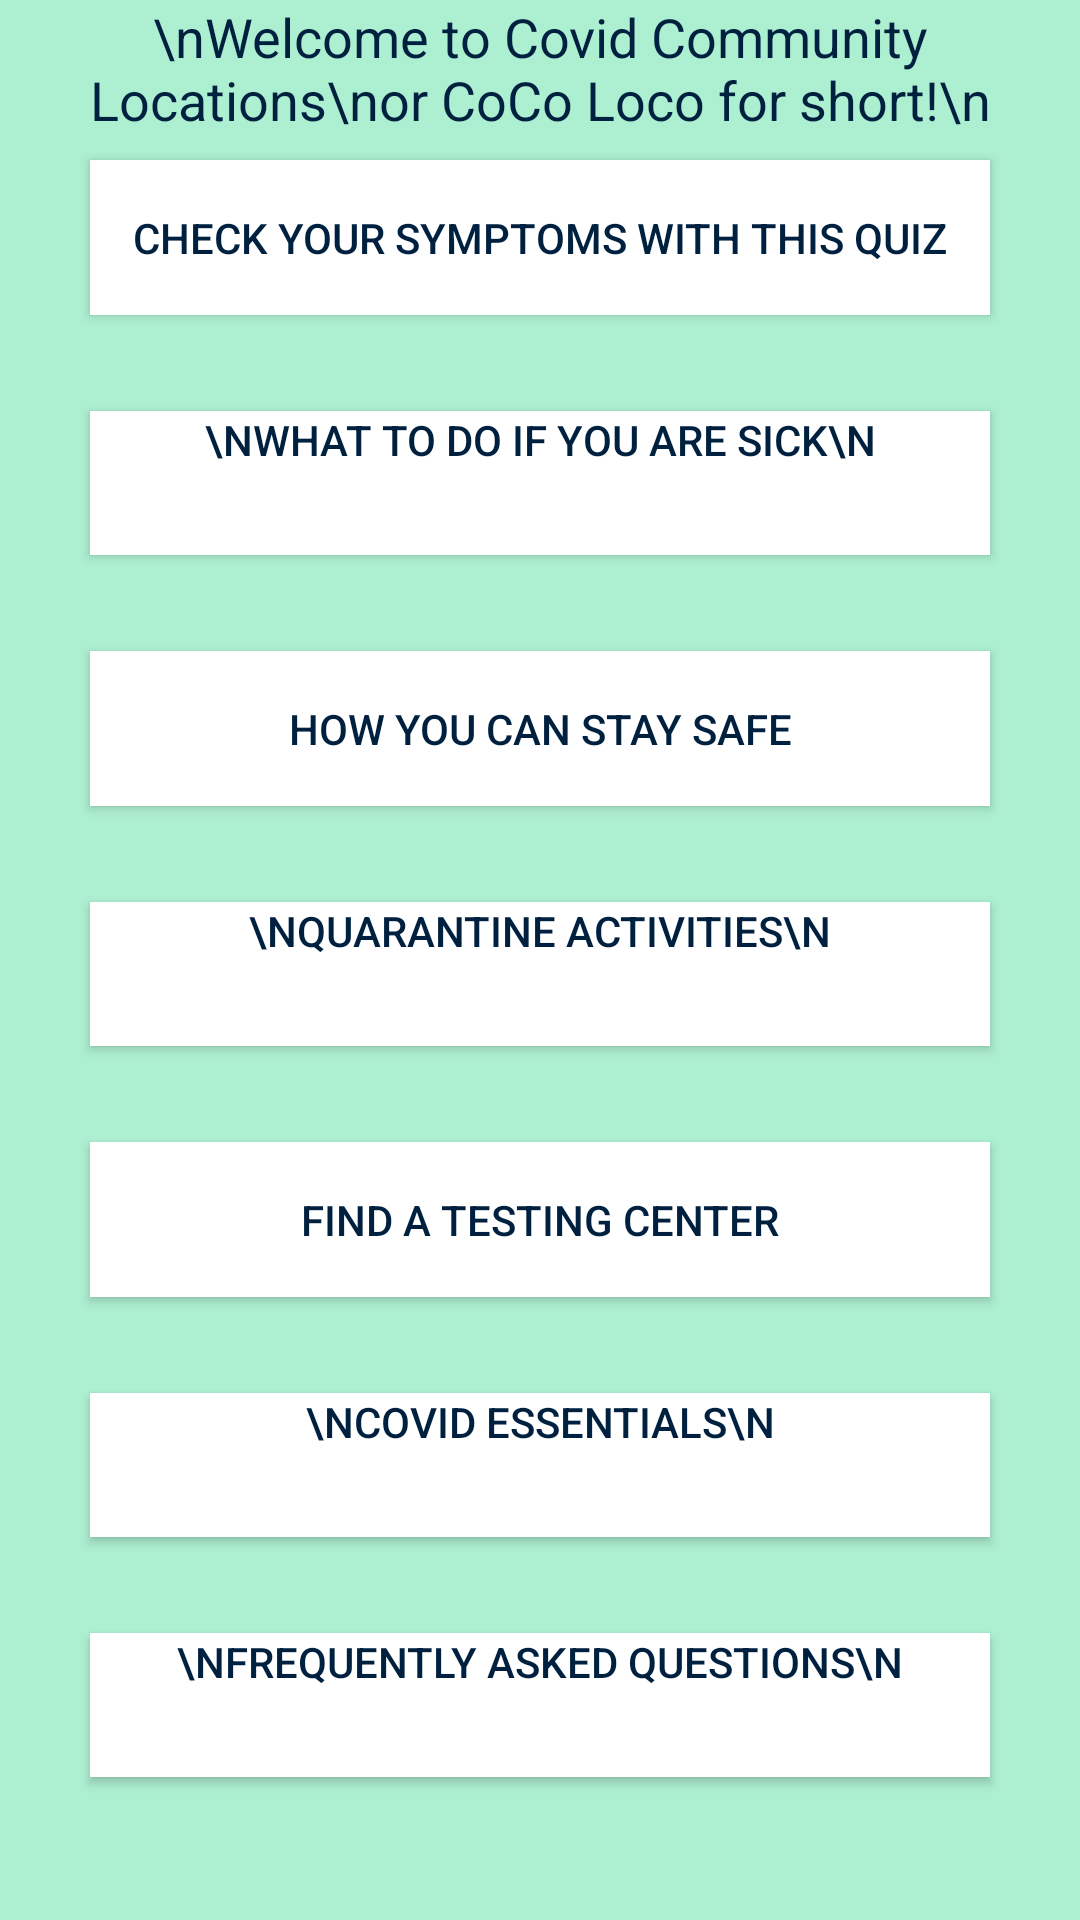

The Android layout XML behind this screen, and the referenced resources:
<!-- AndroidManifest.xml: application theme AppTheme -->
<!-- res/layout/activity_main.xml -->
<?xml version="1.0" encoding="utf-8"?>
<androidx.constraintlayout.widget.ConstraintLayout xmlns:android="http://schemas.android.com/apk/res/android"

    xmlns:app="http://schemas.android.com/apk/res-auto"
    xmlns:tools="http://schemas.android.com/tools"
    android:layout_width="match_parent"
    android:layout_height="match_parent"
    android:background="#ADEFD1"
    android:gravity="center_horizontal"
    tools:context=".MainActivity">

    <TextView
        android:id="@+id/subtitle"
        android:layout_width="0dp"
        android:layout_height="wrap_content"
        android:layout_marginStart="8dp"
        android:layout_marginLeft="8dp"
        android:layout_marginEnd="8dp"
        android:layout_marginRight="8dp"
        android:gravity="center_horizontal"
        android:text="\nWelcome to Covid Community Locations\nor CoCo Loco for short!\n"
        android:textAppearance="@style/TextAppearance.AppCompat.Medium"
        android:textColor="#00203F"
        app:layout_constraintEnd_toEndOf="parent"
        app:layout_constraintStart_toStartOf="parent"
        app:layout_constraintTop_toTopOf="parent" />

    <Button
        android:id="@+id/quiz_button"
        android:layout_width="300dp"
        android:layout_height="wrap_content"
        android:layout_below="@id/subtitle"
        android:layout_marginTop="8dp"
        android:background="@android:color/white"
        android:gravity="center_horizontal"
        android:onClick="launchQuizActivity"
        android:text="@string/take_quiz"
        android:textColor="#00203F"
        app:layout_constraintEnd_toEndOf="parent"
        app:layout_constraintHorizontal_bias="0.5"
        app:layout_constraintStart_toStartOf="parent"
        app:layout_constraintTop_toBottomOf="@+id/subtitle" />

    <Button
        android:id="@+id/get_info_button"
        android:layout_width="300dp"
        android:layout_height="0dp"
        android:layout_below="@id/quiz_button"
        android:layout_marginHorizontal="0dp"
        android:layout_marginTop="32dp"
        android:layout_weight="1"
        android:background="#FFFFFF"
        android:gravity="center_horizontal"
        android:onClick="launchTestingCenterActivity"
        android:text="@string/testing_center"
        android:textColor="#00203F"
        app:layout_constraintEnd_toEndOf="parent"
        app:layout_constraintStart_toStartOf="parent"
        app:layout_constraintTop_toBottomOf="@+id/whatToDo_button" />

    <Button
        android:id="@+id/stay_safe_button"
        android:layout_width="300dp"
        android:layout_height="0dp"
        android:layout_below="@id/get_info_button"
        android:layout_marginTop="32dp"
        android:layout_weight="1"
        android:background="#FFFFFF"
        android:gravity="center_horizontal"
        android:onClick="launchProtocolsActivity"
        android:text="@string/stay_safe"
        android:textColor="#00203F"
        app:layout_constraintEnd_toEndOf="parent"
        app:layout_constraintStart_toStartOf="parent"
        app:layout_constraintTop_toBottomOf="@+id/when_sick_button" />

    <Button
        android:id="@+id/covid_essentials_button"
        android:layout_width="300dp"
        android:layout_height="0dp"
        android:layout_below="@id/stay_safe_button"
        android:layout_marginTop="32dp"
        android:layout_weight="1"
        android:background="#FFFFFF"
        android:gravity="center_horizontal"
        android:onClick="launchEssentialsActivity"
        android:text="\nCovid Essentials\n"
        android:textColor="#00203F"
        app:layout_constraintEnd_toEndOf="parent"
        app:layout_constraintStart_toStartOf="parent"
        app:layout_constraintTop_toBottomOf="@+id/get_info_button" />

    <Button
        android:id="@+id/when_sick_button"
        android:layout_width="300dp"
        android:layout_height="0dp"
        android:layout_below="@id/covid_essentials_button"
        android:layout_marginTop="32dp"
        android:layout_weight="1"
        android:background="#FFFFFF"
        android:gravity="center_horizontal"
        android:onClick="launchWhenSick"
        android:text="\nWhat to do if you are sick\n"
        android:textColor="#00203F"
        app:layout_constraintEnd_toEndOf="parent"
        app:layout_constraintStart_toStartOf="parent"
        app:layout_constraintTop_toBottomOf="@+id/quiz_button" />

    <Button
        android:id="@+id/faq"
        android:layout_width="300dp"
        android:layout_height="0dp"
        android:layout_below="@id/when_sick_button"
        android:layout_marginTop="32dp"
        android:layout_weight="1"
        android:background="#FFFFFF"
        android:gravity="center_horizontal"
        android:onClick="launchFAQ"
        android:text="\nFrequently Asked Questions\n"
        android:textColor="#00203F"
        app:layout_constraintEnd_toEndOf="parent"
        app:layout_constraintStart_toStartOf="parent"
        app:layout_constraintTop_toBottomOf="@+id/covid_essentials_button" />

    <Button
        android:id="@+id/whatToDo_button"
        android:layout_width="300dp"
        android:layout_height="0dp"
        android:layout_below="@id/faq"
        android:layout_marginTop="32dp"
        android:layout_weight="1"
        android:background="#FFFFFF"
        android:gravity="center_horizontal"
        android:onClick="launchThings"
        android:text="\nQuarantine Activities\n"
        android:textColor="#00203F"
        app:layout_constraintEnd_toEndOf="parent"
        app:layout_constraintStart_toStartOf="parent"
        app:layout_constraintTop_toBottomOf="@+id/stay_safe_button" />


</androidx.constraintlayout.widget.ConstraintLayout>
<!-- resources referenced by this layout -->
<resources>
  <string name="stay_safe">\nHow you can stay safe\n</string>
  <string name="take_quiz">\nCheck your symptoms with this quiz\n</string>
  <string name="testing_center">\nFind a Testing Center\n</string>
  <style name="AppTheme" parent="Theme.AppCompat.Light.DarkActionBar">
          
          <item name="colorPrimary">#00203F</item>
          <item name="colorPrimaryDark">@color/colorPrimaryDark</item>
          <item name="colorAccent">@color/colorAccent</item>
      </style>
  <color name="colorPrimaryDark">#000000</color>
  <color name="colorAccent">#03DAC5</color>
</resources>
